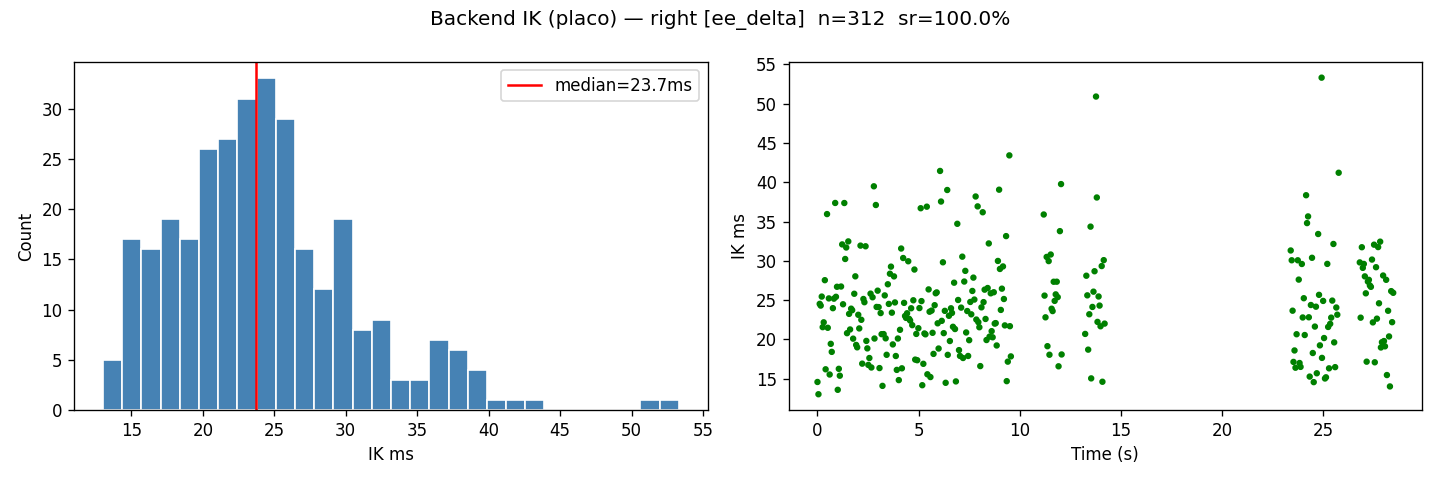

Values plotted in this chart, from the file beside it:
t, x, y, z, success, ik_ms, total_ms, dx, dy, dz
1777888288, 0.225, -0.1716, 0.4873, 1, 14.58, 14.8, 0.008975, -0.0181, 0.00926
1777888288, 0.2253, -0.1729, 0.4888, 1, 13.02, 13.23, 0.009298, -0.01937, 0.0108
1777888288, 0.2264, -0.1755, 0.4919, 1, 24.52, 24.71, 0.01044, -0.02198, 0.01393
1777888288, 0.2278, -0.1782, 0.4955, 1, 24.3, 24.49, 0.01183, -0.02472, 0.01754
1777888288, 0.2288, -0.1796, 0.4976, 1, 25.45, 25.69, 0.0128, -0.02614, 0.01958
1777888288, 0.2307, -0.1821, 0.5015, 1, 21.56, 21.77, 0.01469, -0.02857, 0.02353
1777888288, 0.2328, -0.1846, 0.5057, 1, 22.17, 22.53, 0.0168, -0.03113, 0.02767
1777888288, 0.2341, -0.186, 0.508, 1, 27.53, 27.73, 0.01806, -0.03252, 0.02997
1777888288, 0.2366, -0.1885, 0.5123, 1, 16.19, 16.38, 0.02064, -0.03496, 0.03429
1777888288, 0.2394, -0.1904, 0.5162, 1, 35.95, 36.2, 0.02338, -0.0369, 0.03822
1777888289, 0.2407, -0.1912, 0.5181, 1, 21.47, 21.7, 0.02472, -0.03769, 0.0401
1777888289, 0.2437, -0.1924, 0.5221, 1, 25.21, 25.45, 0.0277, -0.03886, 0.04407
1777888289, 0.247, -0.1932, 0.5265, 1, 15.53, 15.69, 0.03096, -0.03973, 0.04853
1777888289, 0.2485, -0.1934, 0.5285, 1, 19.43, 19.65, 0.03246, -0.03995, 0.05053
1777888289, 0.2515, -0.1935, 0.5334, 1, 18.41, 18.61, 0.03551, -0.03996, 0.05541
1777888289, 0.2544, -0.1933, 0.5379, 1, 23.97, 24.17, 0.03838, -0.03979, 0.05989
1777888289, 0.2563, -0.193, 0.5403, 1, 25.18, 25.42, 0.04032, -0.03949, 0.06229
1777888289, 0.2601, -0.1924, 0.5445, 1, 37.36, 37.63, 0.04408, -0.03885, 0.06652
1777888289, 0.2642, -0.1914, 0.5485, 1, 25.42, 25.59, 0.04822, -0.03786, 0.07046
1777888289, 0.2663, -0.1908, 0.5501, 1, 26.69, 26.88, 0.0503, -0.03732, 0.07209
1777888289, 0.2713, -0.1896, 0.5531, 1, 13.58, 13.75, 0.05531, -0.0361, 0.07508
1777888289, 0.2763, -0.1883, 0.5555, 1, 16.25, 16.46, 0.06033, -0.03479, 0.0775
1777888289, 0.2791, -0.1874, 0.5567, 1, 15.38, 15.57, 0.06314, -0.03388, 0.07866
1777888289, 0.2845, -0.1854, 0.5591, 1, 26.73, 26.98, 0.06846, -0.03191, 0.08114
1777888289, 0.2889, -0.1833, 0.5616, 1, 32.09, 32.32, 0.07294, -0.02981, 0.08361
1777888289, 0.291, -0.1822, 0.5626, 1, 24.47, 24.68, 0.07498, -0.02871, 0.08462
1777888289, 0.296, -0.1803, 0.5646, 1, 37.35, 37.63, 0.07996, -0.0268, 0.08663
1777888289, 0.3, -0.1791, 0.5662, 1, 30.23, 30.62, 0.08488, -0.02563, 0.08817
1777888289, 0.3, -0.1785, 0.5671, 1, 31.69, 31.92, 0.08932, -0.02503, 0.08908
1777888289, 0.3, -0.1784, 0.5674, 1, 20.79, 20.99, 0.09174, -0.02488, 0.08935
1777888290, 0.3, -0.1772, 0.5677, 1, 32.47, 32.85, 0.09631, -0.02369, 0.0897
1777888290, 0.3, -0.177, 0.5678, 1, 23.25, 23.47, 0.09901, -0.02346, 0.08975
1777888290, 0.3, -0.1767, 0.5677, 1, 21.26, 21.54, 0.1031, -0.0232, 0.08966
1777888290, 0.3, -0.1761, 0.5676, 1, 23.91, 24.12, 0.1066, -0.02261, 0.0896
1777888290, 0.3, -0.1757, 0.5675, 1, 23.71, 23.92, 0.108, -0.02217, 0.08949
1777888290, 0.3, -0.1747, 0.5672, 1, 20.09, 20.3, 0.1104, -0.02123, 0.08915
1777888290, 0.3, -0.1737, 0.5665, 1, 25.81, 25.98, 0.1123, -0.02023, 0.08846
1777888290, 0.3, -0.173, 0.5655, 1, 28.02, 28.24, 0.1133, -0.01947, 0.0875
1777888290, 0.3, -0.1732, 0.5653, 1, 19.29, 19.48, 0.1124, -0.01966, 0.08733
1777888290, 0.3, -0.1734, 0.565, 1, 18.99, 19.19, 0.1113, -0.0199, 0.087
1777888290, 0.3, -0.1736, 0.5647, 1, 23.13, 23.33, 0.1105, -0.02012, 0.08673
1777888290, 0.3, -0.1738, 0.5648, 1, 21.39, 21.59, 0.11, -0.02032, 0.08675
1777888290, 0.3, -0.1741, 0.5651, 1, 31.93, 32.18, 0.1088, -0.02059, 0.08711
1777888290, 0.3, -0.1742, 0.5653, 1, 22.49, 22.66, 0.1085, -0.02074, 0.08732
1777888290, 0.3, -0.1743, 0.5654, 1, 16.91, 17.09, 0.1085, -0.02078, 0.08739
1777888290, 0.3, -0.1743, 0.5654, 1, 25.14, 25.36, 0.1085, -0.0208, 0.08741
1777888290, 0.3, -0.1743, 0.5654, 1, 24.73, 24.94, 0.1085, -0.0208, 0.08741
1777888290, 0.3, -0.1743, 0.5654, 1, 31.85, 32.08, 0.1085, -0.0208, 0.08741
1777888290, 0.3, -0.1743, 0.5654, 1, 19.8, 20.13, 0.1085, -0.0208, 0.08741
1777888290, 0.3, -0.1743, 0.5654, 1, 18.85, 19.08, 0.1085, -0.0208, 0.08741
1777888291, 0.3, -0.1743, 0.5654, 1, 16.75, 16.97, 0.1085, -0.0208, 0.08741
1777888291, 0.3, -0.1743, 0.5654, 1, 17.63, 17.84, 0.1085, -0.0208, 0.08741
1777888291, 0.3, -0.1743, 0.5654, 1, 25.82, 26.06, 0.1085, -0.0208, 0.08741
1777888291, 0.3, -0.1743, 0.5654, 1, 16.42, 16.62, 0.1085, -0.0208, 0.08741
1777888291, 0.3, -0.1743, 0.5654, 1, 25.36, 25.71, 0.1085, -0.0208, 0.08741
1777888291, 0.3, -0.1743, 0.5654, 1, 39.48, 39.78, 0.1085, -0.0208, 0.08741
1777888291, 0.3, -0.1743, 0.5654, 1, 20.11, 20.33, 0.1085, -0.0208, 0.08741
1777888291, 0.3, -0.1743, 0.5654, 1, 37.1, 37.4, 0.1085, -0.0208, 0.08741
1777888291, 0.3, -0.1743, 0.5654, 1, 24.13, 24.33, 0.1085, -0.0208, 0.08741
1777888291, 0.3, -0.1743, 0.5654, 1, 26.2, 26.43, 0.1085, -0.0208, 0.08741
... 252 more rows
